Dataset: CompressedSegmentedGray (GitHub, mittavinay/DL-Project). Classes: daignosed, diagnosed, healthy.

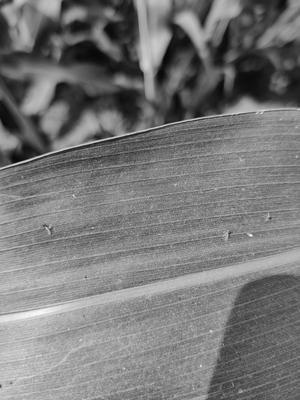
Label: healthy

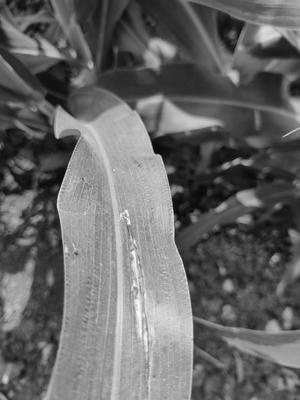
Label: diagnosed

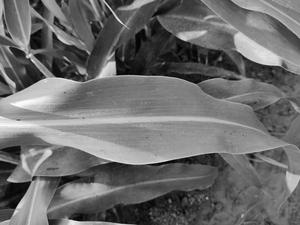
Label: healthy

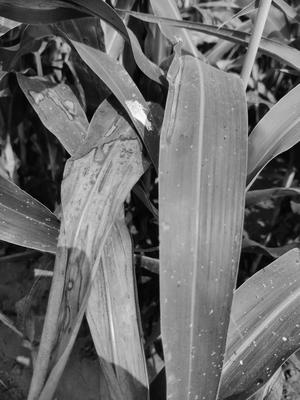
Label: diagnosed

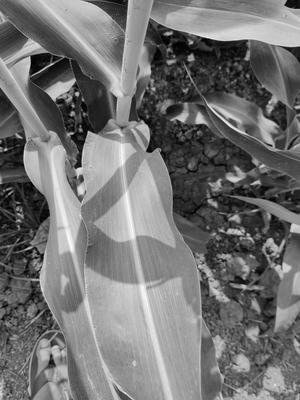
Label: healthy

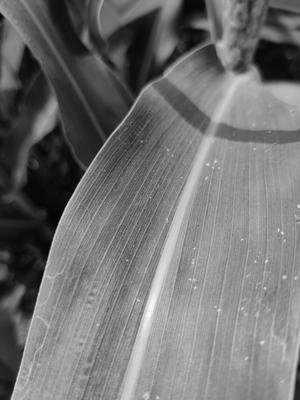
Label: healthy
